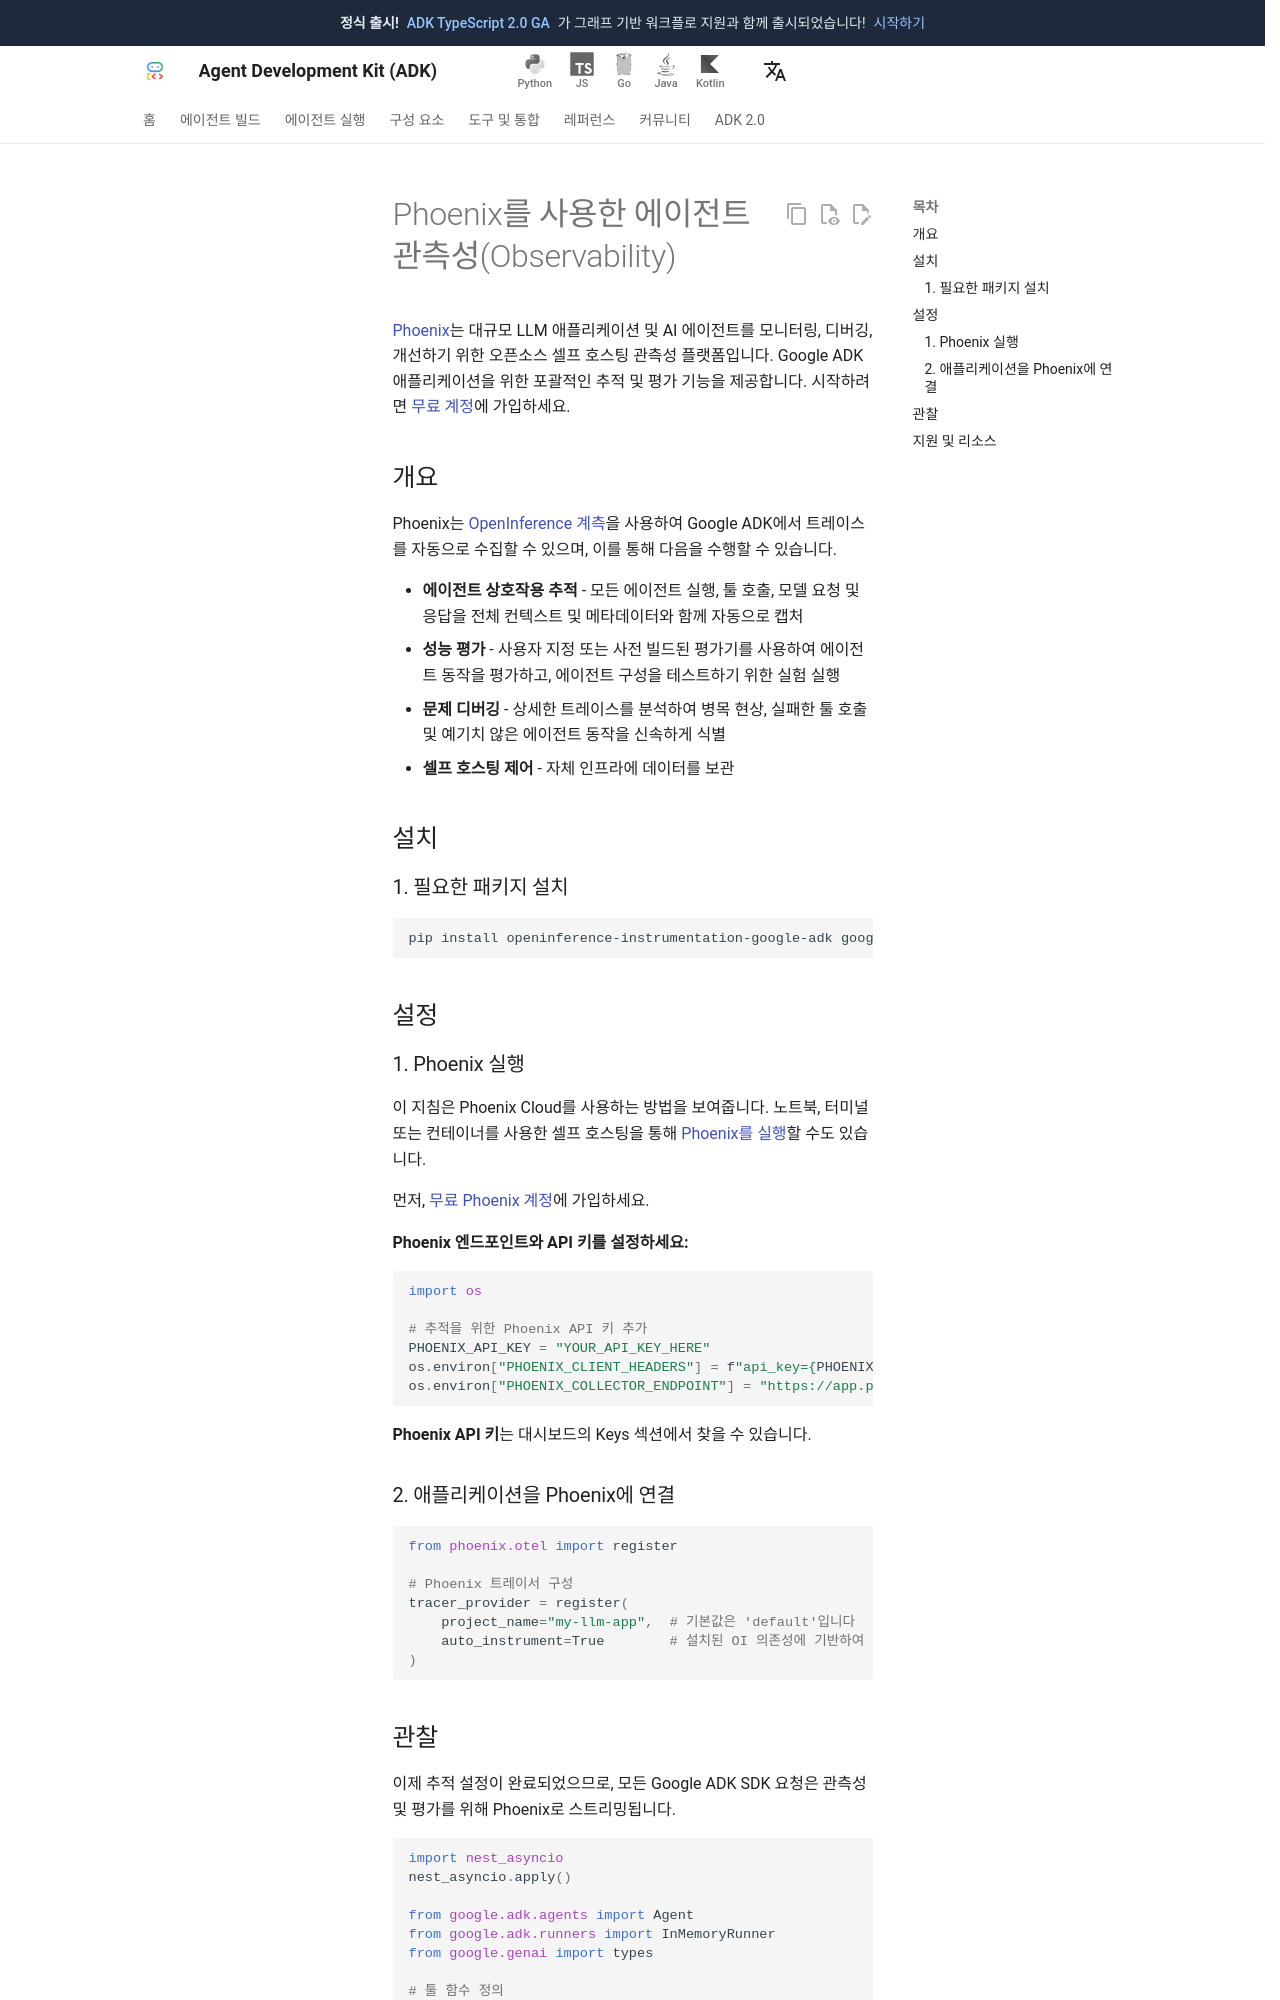

repository: adk-labs/adk-docs · page: ko/observability/phoenix/index.html · generator: mkdocs

# Phoenix를 사용한 에이전트 관측성(Observability)

[Phoenix](https://arize.com/docs/phoenix)는 대규모 LLM 애플리케이션 및 AI 에이전트를 모니터링, 디버깅, 개선하기 위한 오픈소스 셀프 호스팅 관측성 플랫폼입니다. Google ADK 애플리케이션을 위한 포괄적인 추적 및 평가 기능을 제공합니다. 시작하려면 [무료 계정](https://phoenix.arize.com/)에 가입하세요.

## 개요

Phoenix는 [OpenInference 계측](https://github.com/Arize-ai/openinference/tree/main/python/instrumentation/openinference-instrumentation-google-adk)을 사용하여 Google ADK에서 트레이스를 자동으로 수집할 수 있으며, 이를 통해 다음을 수행할 수 있습니다.

-   **에이전트 상호작용 추적** - 모든 에이전트 실행, 툴 호출, 모델 요청 및 응답을 전체 컨텍스트 및 메타데이터와 함께 자동으로 캡처
-   **성능 평가** - 사용자 지정 또는 사전 빌드된 평가기를 사용하여 에이전트 동작을 평가하고, 에이전트 구성을 테스트하기 위한 실험 실행
-   **문제 디버깅** - 상세한 트레이스를 분석하여 병목 현상, 실패한 툴 호출 및 예기치 않은 에이전트 동작을 신속하게 식별
-   **셀프 호스팅 제어** - 자체 인프라에 데이터를 보관

## 설치

### 1. 필요한 패키지 설치

```bash
pip install openinference-instrumentation-google-adk google-adk arize-phoenix-otel
```

## 설정

### 1. Phoenix 실행

이 지침은 Phoenix Cloud를 사용하는 방법을 보여줍니다. 노트북, 터미널 또는 컨테이너를 사용한 셀프 호스팅을 통해 [Phoenix를 실행](https://arize.com/docs/phoenix/integrations/llm-providers/google-gen-ai/google-adk-tracing)할 수도 있습니다.

먼저, [무료 Phoenix 계정](https://phoenix.arize.com/)에 가입하세요.

**Phoenix 엔드포인트와 API 키를 설정하세요:**

```python
import os

# 추적을 위한 Phoenix API 키 추가
PHOENIX_API_KEY = "YOUR_API_KEY_HERE"
os.environ["PHOENIX_CLIENT_HEADERS"] = f"api_key={PHOENIX_API_KEY}"
os.environ["PHOENIX_COLLECTOR_ENDPOINT"] = "https://app.phoenix.arize.com"
```

**Phoenix API 키**는 대시보드의 Keys 섹션에서 찾을 수 있습니다.

### 2. 애플리케이션을 Phoenix에 연결

```python
from phoenix.otel import register

# Phoenix 트레이서 구성
tracer_provider = register(
    project_name="my-llm-app",  # 기본값은 'default'입니다
    auto_instrument=True        # 설치된 OI 의존성에 기반하여 앱을 자동으로 계측합니다
)
```
